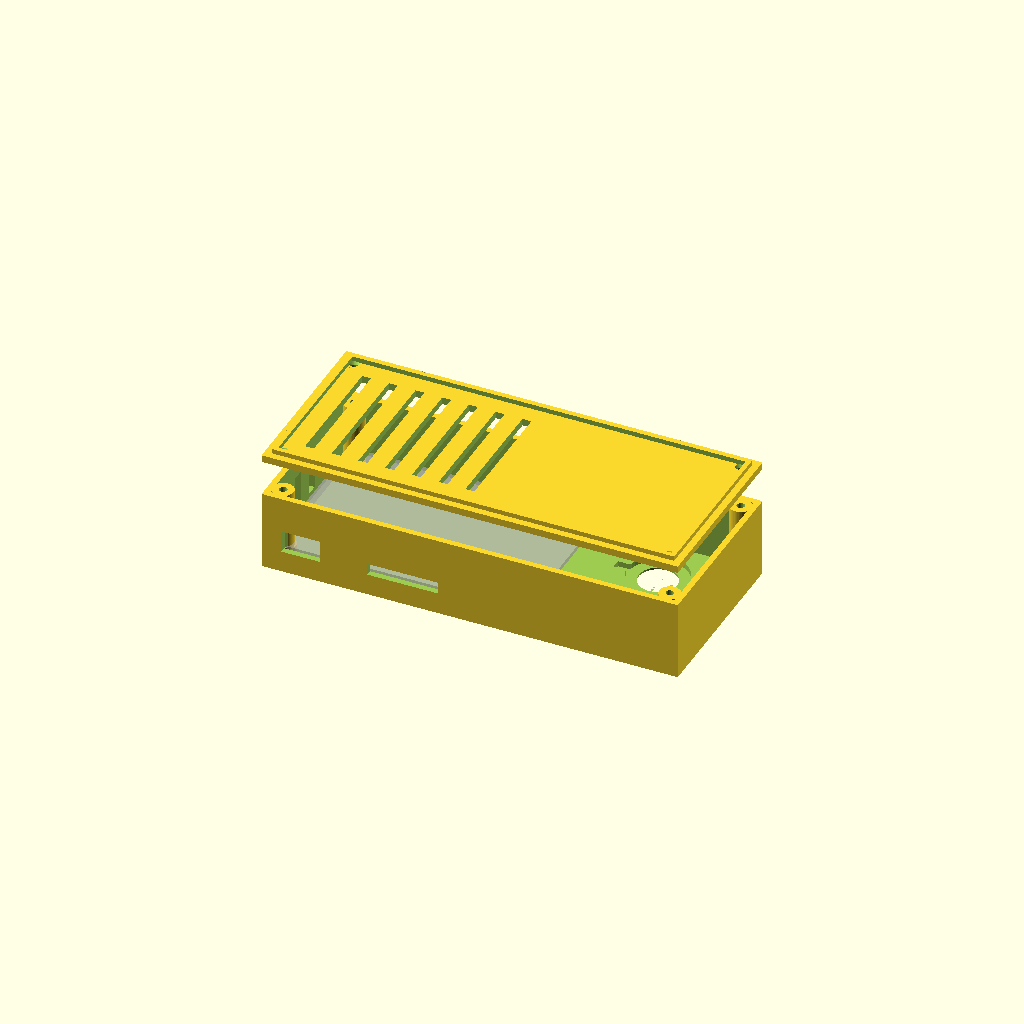
Cell 1: the model at its default parameters.
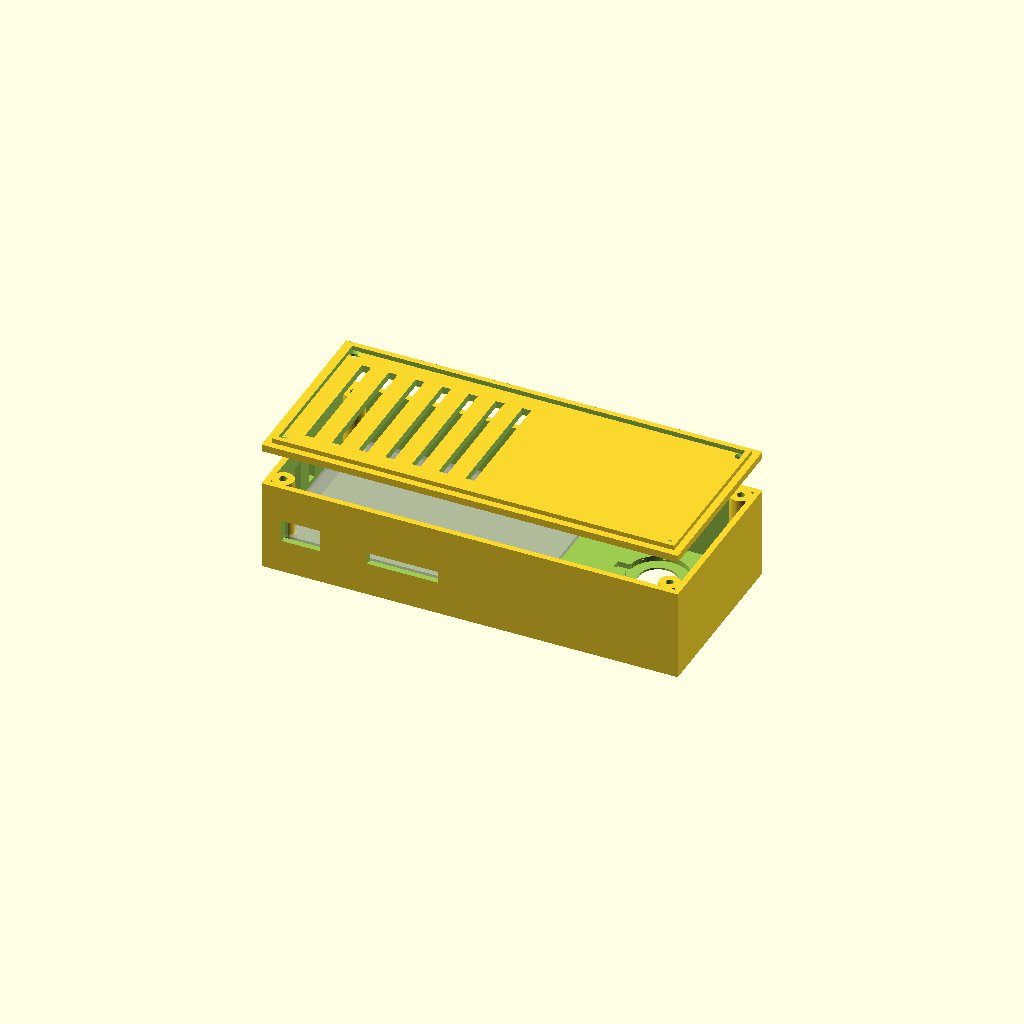
Cell 2: the same model with post_h = 8.
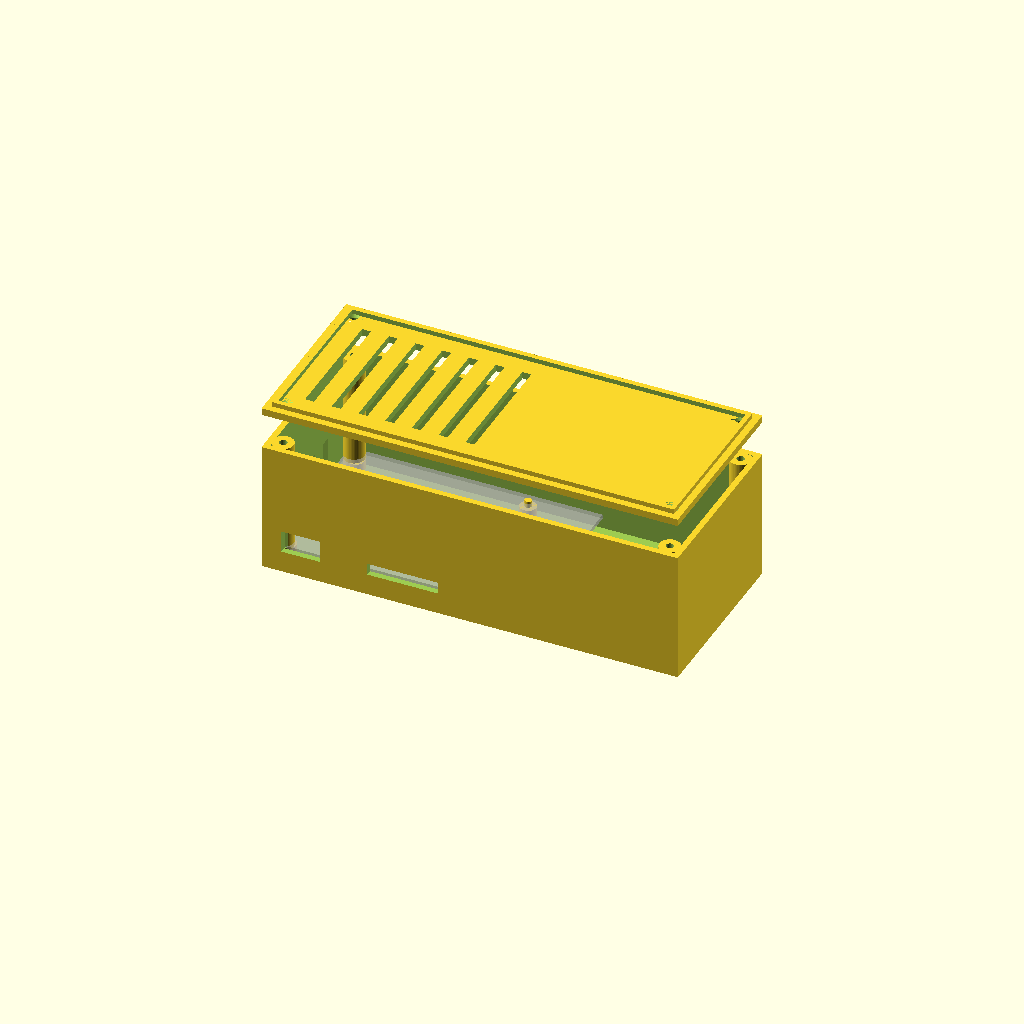
Cell 3: comp_h = 35 (everything else at default).
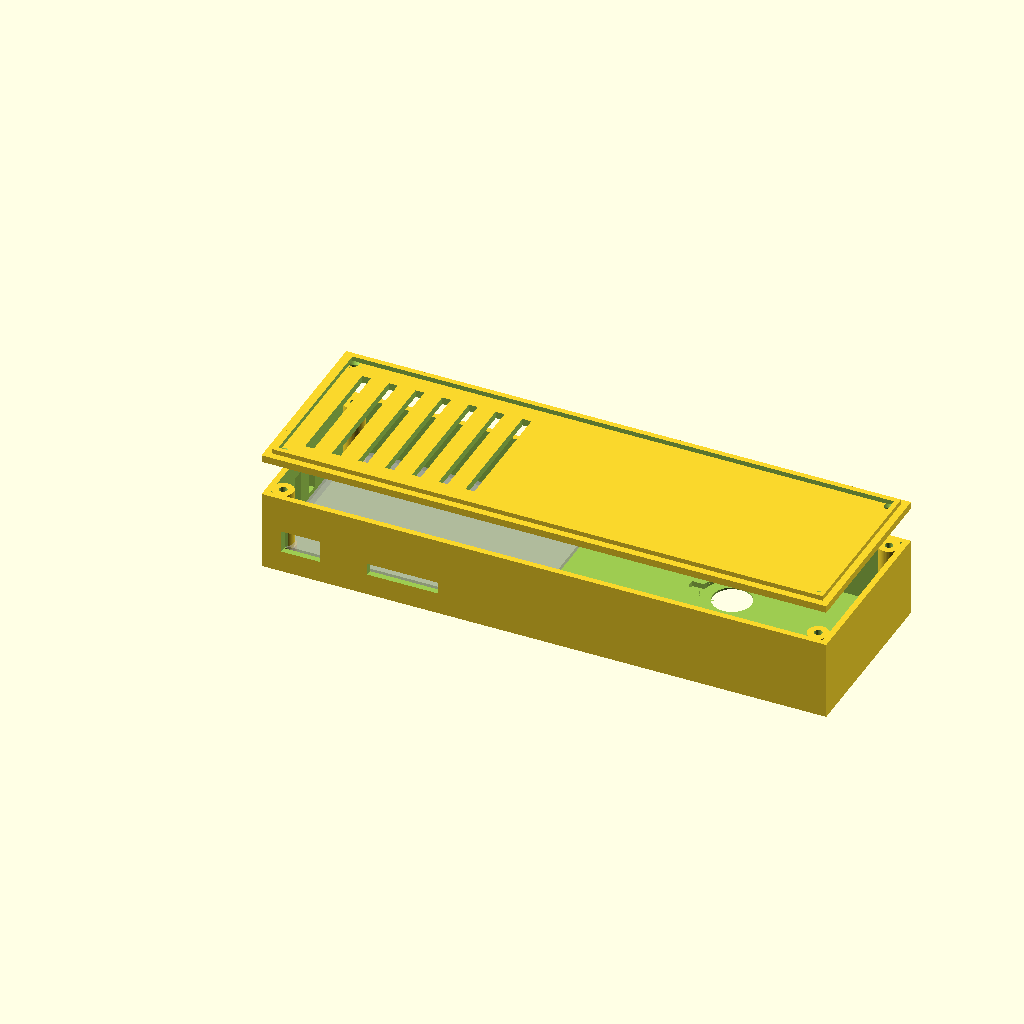
Cell 4: the same model with ext_l = 100.
One fixed orthographic camera (rotation 55°, 0°, 25°; colour scheme Cornfield) for every cell.
The OpenSCAD source (ir/creepcam-box.scad):
// CreepCam box: Pi 3B+ + MOSFET perfboard + two 20 mm IR LED stars in one printed enclosure.
// The back face sticks to the outside of the acrylic crib (VHB); the LEDs shine through the wall.
// The camera ribbon leaves through the slot on the bottom edge and goes in through a vent hole.
// DRAFT v1 2026-10-27: nothing printed yet, check every opening against the real parts.
//
//   openscad -D 'part="body"' -o creepcam-body.stl creepcam-box.scad
//   openscad -D 'part="lid"'  -o creepcam-lid.stl  creepcam-box.scad
// part = "body" | "lid" | "both" (assembled preview, lid lifted)

part = "both";

$fn = 48;

// --- Raspberry Pi 3B+ (standard orientation: GPIO header along the top long edge) ---
pi_l = 85;  pi_w = 56;  pi_t = 1.4;
hole_x = 3.5; hole_y = 3.5; hole_dx = 58; hole_dy = 49; // M2.5 holes
post_h = 4;               // board standoff height above the floor
comp_h = 17.5;            // tallest part above the PCB (USB/Ethernet stack)
// Edge connectors measured from the board's left edge along the bottom long edge (y = 0)
usb_pwr_x = 10.6;         // micro-USB power
csi_x = 45;               // camera ribbon connector

// --- LED / MOSFET compartment, to the right of the Pi ---
ext_l = 50;               // extra length for the perfboard and the LED stars
star_d = 20.4;            // 20 mm LED star plus clearance
star_recess = 1.8;        // star thickness plus clearance, pocket on the inside of the back plate
led_window_d = 13;        // through hole so the LED dome shines out of the back
star_pitch = 26;          // distance between the two star centres (along y)

// --- Shell ---
wall = 2;
back = 2.4;               // back plate (the face that touches the acrylic)
clr = 0.6;                // clearance around the Pi
in_l = pi_l + clr*2 + ext_l;
in_w = pi_w + clr*2;
in_h = post_h + pi_t + comp_h + 1.5;
out_l = in_l + wall*2; out_w = in_w + wall*2; out_h = in_h + back;
screw_d = 2.6;            // pilot for M3 self-tapping, in the corner posts

// Pi origin inside the cavity (lower-left corner of the board)
px = wall + clr; py = wall + clr; pz = back + post_h;

module corner_posts() {
  for (x = [wall + 3, out_l - wall - 3], y = [wall + 3, out_w - wall - 3])
    translate([x, y, back]) difference() {
      cylinder(d = 7, h = in_h);
      translate([0, 0, in_h - 10]) cylinder(d = screw_d, h = 11);
    }
}

module pi_posts() {
  for (x = [hole_x, hole_x + hole_dx], y = [hole_y, hole_y + hole_dy])
    translate([px + x, py + y, back]) {
      cylinder(d = 5.5, h = post_h);
      cylinder(d = 2.3, h = post_h + pi_t + 0.8); // pin through the Pi's mounting hole
    }
}

module star_pockets(cut = true) {
  sx = wall + clr + pi_l + clr + ext_l/2;       // compartment centre line
  sy0 = out_w/2 - star_pitch/2;
  for (i = [0, 1]) translate([sx, sy0 + i*star_pitch, 0]) {
    translate([0, 0, -0.01]) cylinder(d = led_window_d, h = back + 0.02);
    translate([0, 0, back - star_recess]) cylinder(d = star_d, h = star_recess + 0.01);
    // wire notch from each star toward the perfboard side
    translate([-star_d/2 - 4, -1.5, back - star_recess]) cube([star_d/2 + 4, 3, star_recess + 0.01]);
  }
}

module perfboard_posts() {
  // 30 x 20 mm perfboard standing on four small posts in the compartment, clear of the stars
  x0 = wall + clr + pi_l + clr + 3;
  y0 = wall + 3;
  for (dx = [0, 26], dy = [0, 16])
    translate([x0 + dx, y0 + dy, back]) cylinder(d = 4, h = 4);
}

module body() {
  difference() {
    union() {
      difference() {
        cube([out_l, out_w, out_h]);
        translate([wall, wall, back]) cube([in_l, in_w, out_h]);
      }
      corner_posts();
      pi_posts();
      perfboard_posts();
    }
    star_pockets();
    // micro-USB power opening, bottom long edge
    translate([px + usb_pwr_x - 6.5, -0.1, pz + pi_t - 0.5]) cube([13, wall + 0.2 + clr, 7.5]);
    // camera ribbon slot, bottom long edge (22 mm wide FFC, 3 mm tall, near the PCB top)
    translate([px + csi_x - 12, -0.1, pz + pi_t - 0.5]) cube([24, wall + 0.2 + clr, 4]);
    // vent slots in the top part of the left short wall (SD card side, nothing plugged there)
    for (i = [0:3]) translate([-0.1, wall + 8 + i*10, pz + 2]) cube([wall + 0.2, 4, 12]);
    // pass-through hole for the USB side of the Pi: Ethernet/USB face the compartment, no opening needed
  }
}

module lid() {
  lid_t = 2.4;
  difference() {
    union() {
      cube([out_l, out_w, lid_t]);
      // inner lip that locates the lid in the shell opening
      translate([wall + 0.3, wall + 0.3, lid_t]) difference() {
        cube([in_l - 0.6, in_w - 0.6, 1.6]);
        translate([1.6, 1.6, -0.1]) cube([in_l - 0.6 - 3.2, in_w - 0.6 - 3.2, 1.8]);
      }
    }
    // screw holes over the corner posts
    for (x = [wall + 3, out_l - wall - 3], y = [wall + 3, out_w - wall - 3])
      translate([x, y, -0.1]) {
        cylinder(d = 3.3, h = lid_t + 0.2);
        translate([0, 0, lid_t - 1.4]) cylinder(d1 = 3.3, d2 = 6, h = 1.5);
      }
    // vent slots over the Pi
    for (i = [0:6]) translate([wall + 8 + i*9, wall + 8, -0.1]) cube([3, in_w - 16, lid_t + 0.2]);
  }
}

if (part == "body") body();
else if (part == "lid") lid();
else {
  body();
  translate([0, 0, out_h + 12]) lid();
  // Pi ghost for fit-checking in the preview
  %translate([px, py, pz]) cube([pi_l, pi_w, pi_t]);
}

echo(str("outer size ", out_l, " x ", out_w, " x ", out_h, " mm; body + lid"));
Parameter table extracted from the source (name, type, default, range or options):
part: string, default "both"
post_h: number, default 4
comp_h: number, default 17.5
usb_pwr_x: number, default 10.6
csi_x: number, default 45
ext_l: number, default 50
star_d: number, default 20.4
star_recess: number, default 1.8
led_window_d: number, default 13
star_pitch: number, default 26
wall: number, default 2
back: number, default 2.4
clr: number, default 0.6
screw_d: number, default 2.6
